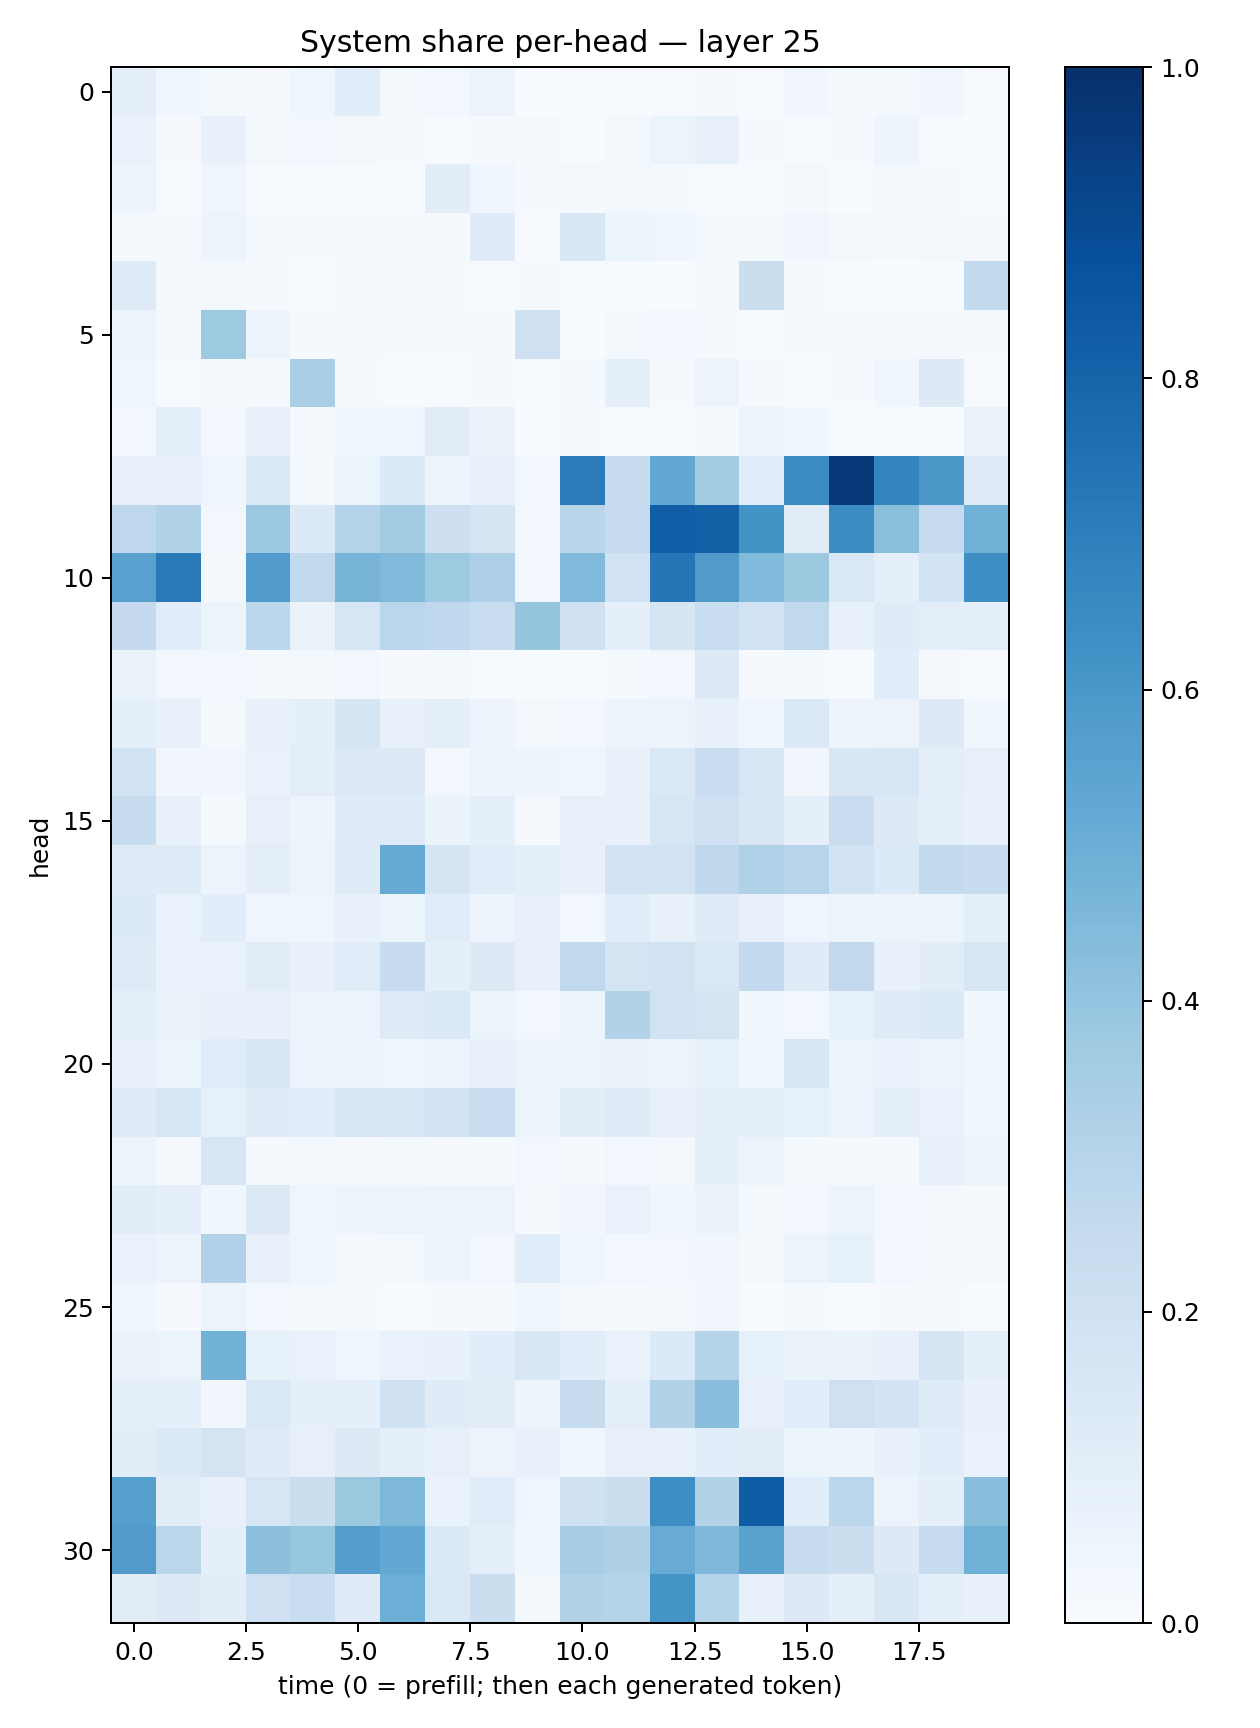

The file beside this chart, header and first rows:
0.09388061, 0.03720735, 0.01885879, 0.010589196, 0.038281456, 0.1060658, 0.01590568, 0.028856777, 0.058195513, 0.003273015, 0.0074396753, 0.0076328884, 0.007333029, 0.008461182, 0.0073834327, 0.034379374, 0.013834633, 0.01318199, 0.0349768, 0.0044081057
0.06937, 0.008658, 0.07297, 0.01725, 0.0305, 0.0214, 0.01481, 0.005433, 0.01051, 0.008407, 0.005298, 0.02132, 0.05196, 0.08201, 0.008379, 0.00659, 0.01159, 0.04984, 0.005853, 0.003396
0.0547, 0.004149, 0.04314, 0.004818, 0.007223, 0.006346, 0.005827, 0.1034, 0.03928, 0.01456, 0.01725, 0.01624, 0.01508, 0.006709, 0.005561, 0.01681, 0.007092, 0.01735, 0.008323, 0.004191
0.01804, 0.00833, 0.05844, 0.01535, 0.01472, 0.0119, 0.01372, 0.01224, 0.12, 0.006519, 0.1561, 0.05105, 0.03935, 0.01441, 0.01492, 0.03231, 0.02058, 0.01141, 0.02054, 0.009601
0.1208, 0.0138, 0.01732, 0.009114, 0.005842, 0.01563, 0.01893, 0.008435, 0.004056, 0.01011, 0.00393, 0.004073, 0.002283, 0.008443, 0.2248, 0.009866, 0.004579, 0.002908, 0.005541, 0.2558
0.05513, 0.02071, 0.3725, 0.05334, 0.01333, 0.01686, 0.01162, 0.00887, 0.01267, 0.2103, 0.002671, 0.02077, 0.02985, 0.01378, 0.006083, 0.00926, 0.01185, 0.01241, 0.01147, 0.01032
0.04667, 0.007503, 0.02117, 0.01327, 0.3374, 0.01246, 0.005204, 0.005525, 0.01419, 0.007686, 0.01546, 0.09249, 0.01017, 0.05706, 0.009795, 0.005482, 0.009852, 0.03562, 0.1289, 0.006298
0.02433, 0.0935, 0.0273, 0.07392, 0.01128, 0.03752, 0.04524, 0.1105, 0.06349, 0.003565, 0.00904, 0.007317, 0.005162, 0.01534, 0.05798, 0.03591, 0.00456, 0.001897, 0.003902, 0.06482
0.08104, 0.08044, 0.03922, 0.1392, 0.02178, 0.06223, 0.1337, 0.05058, 0.07741, 0.0264, 0.71, 0.236, 0.5235, 0.3628, 0.1146, 0.6509, 0.9656, 0.6753, 0.5954, 0.1215
0.2754, 0.314, 0.02814, 0.3805, 0.1359, 0.308, 0.3559, 0.2123, 0.1643, 0.0276, 0.2897, 0.2492, 0.8235, 0.8102, 0.6194, 0.113, 0.6448, 0.4229, 0.2473, 0.4856
0.551, 0.7176, 0.02151, 0.5769, 0.2626, 0.4708, 0.4462, 0.3738, 0.3281, 0.02736, 0.4457, 0.192, 0.7285, 0.5819, 0.4445, 0.3783, 0.1484, 0.0865, 0.1873, 0.6387
0.2536, 0.1162, 0.05173, 0.2792, 0.06411, 0.1573, 0.2884, 0.2661, 0.2343, 0.3947, 0.2022, 0.09226, 0.1644, 0.2322, 0.194, 0.262, 0.07459, 0.1175, 0.0973, 0.09993
0.06383, 0.03022, 0.02672, 0.0201, 0.02277, 0.02956, 0.0116, 0.02235, 0.00589, 0.005301, 0.006152, 0.01272, 0.02398, 0.1263, 0.01144, 0.01476, 0.006574, 0.1087, 0.009076, 0.004902
0.09359, 0.0745, 0.01705, 0.07206, 0.09194, 0.1714, 0.07108, 0.08755, 0.04831, 0.02036, 0.0302, 0.05317, 0.05105, 0.07045, 0.04282, 0.1397, 0.04851, 0.05503, 0.132, 0.03879
0.1845, 0.03497, 0.03313, 0.06673, 0.09604, 0.1271, 0.1253, 0.02751, 0.04803, 0.04717, 0.04596, 0.07132, 0.1463, 0.2335, 0.1578, 0.03387, 0.1497, 0.1596, 0.09844, 0.08141
0.2398, 0.0709, 0.01537, 0.08135, 0.04977, 0.1187, 0.1187, 0.06563, 0.09299, 0.0114, 0.08079, 0.07788, 0.1631, 0.2021, 0.1497, 0.09254, 0.2291, 0.1307, 0.08805, 0.07748
0.1193, 0.1179, 0.05835, 0.1005, 0.05465, 0.1197, 0.517, 0.1711, 0.1165, 0.092, 0.07221, 0.1803, 0.1952, 0.2701, 0.3196, 0.2943, 0.1851, 0.1337, 0.2571, 0.2384
0.1351, 0.06758, 0.1078, 0.04571, 0.04171, 0.07618, 0.06045, 0.1152, 0.04753, 0.07853, 0.02607, 0.1154, 0.07214, 0.1224, 0.07083, 0.04446, 0.05386, 0.05729, 0.06045, 0.09215
0.1231, 0.06912, 0.06938, 0.112, 0.07136, 0.114, 0.2388, 0.09313, 0.1292, 0.07326, 0.2626, 0.1774, 0.1857, 0.148, 0.2577, 0.1184, 0.2614, 0.07727, 0.1023, 0.1599
0.0937, 0.06554, 0.07695, 0.07243, 0.05467, 0.05322, 0.1218, 0.14, 0.05461, 0.03101, 0.05142, 0.3114, 0.1894, 0.1752, 0.03562, 0.0237, 0.08236, 0.1191, 0.1399, 0.03769
0.08184, 0.05361, 0.1138, 0.1525, 0.05309, 0.04853, 0.0437, 0.05456, 0.07398, 0.04824, 0.06041, 0.06554, 0.05271, 0.08416, 0.04471, 0.1537, 0.05877, 0.06786, 0.05082, 0.03966
0.1199, 0.158, 0.08252, 0.1205, 0.1146, 0.1557, 0.154, 0.1817, 0.2296, 0.06004, 0.1052, 0.1219, 0.07903, 0.0985, 0.08811, 0.08231, 0.05146, 0.09, 0.0674, 0.03629
0.05416, 0.009269, 0.1627, 0.008704, 0.02243, 0.00899, 0.01618, 0.009361, 0.01213, 0.0272, 0.008175, 0.02837, 0.0196, 0.09262, 0.0575, 0.01456, 0.009901, 0.01027, 0.08168, 0.0567
0.1038, 0.09156, 0.03627, 0.1323, 0.04266, 0.04888, 0.05265, 0.05875, 0.05573, 0.01234, 0.03459, 0.06896, 0.03611, 0.06616, 0.02207, 0.0265, 0.06094, 0.02784, 0.02271, 0.009091
0.06766, 0.05841, 0.3169, 0.07167, 0.04361, 0.01601, 0.01657, 0.04998, 0.02617, 0.1089, 0.04094, 0.02889, 0.0247, 0.03147, 0.0164, 0.05309, 0.08571, 0.03002, 0.01928, 0.01704
0.04496, 0.007969, 0.05348, 0.02484, 0.02136, 0.01265, 0.007128, 0.01006, 0.01198, 0.03621, 0.02125, 0.01534, 0.02078, 0.0343, 0.005451, 0.01233, 0.007152, 0.008764, 0.01505, 0.004708
0.06423, 0.06038, 0.4784, 0.08562, 0.06668, 0.04553, 0.06752, 0.07532, 0.106, 0.1487, 0.107, 0.06984, 0.1349, 0.2982, 0.0854, 0.0661, 0.06432, 0.07303, 0.1646, 0.08907
0.1001, 0.0916, 0.03136, 0.1443, 0.09008, 0.0894, 0.1977, 0.1182, 0.1113, 0.04692, 0.2424, 0.09894, 0.3145, 0.4265, 0.08196, 0.1135, 0.2037, 0.1798, 0.1187, 0.07529
0.1021, 0.1344, 0.1757, 0.1211, 0.08118, 0.1252, 0.0965, 0.08153, 0.05734, 0.07395, 0.04504, 0.0788, 0.08158, 0.1089, 0.1124, 0.05339, 0.05644, 0.07391, 0.1085, 0.06732
0.5627, 0.103, 0.07479, 0.1584, 0.2221, 0.3766, 0.4547, 0.06949, 0.1139, 0.04519, 0.1973, 0.2214, 0.6383, 0.3096, 0.8271, 0.1075, 0.2778, 0.05721, 0.09235, 0.4264
0.5806, 0.2859, 0.09108, 0.417, 0.3933, 0.57, 0.5261, 0.1366, 0.0935, 0.03711, 0.3465, 0.3228, 0.5116, 0.4519, 0.5476, 0.2408, 0.2253, 0.1262, 0.2463, 0.4894
0.1094, 0.1275, 0.1024, 0.2106, 0.233, 0.1177, 0.4969, 0.148, 0.2244, 0.02175, 0.314, 0.3039, 0.6146, 0.2992, 0.07311, 0.1251, 0.08664, 0.152, 0.0922, 0.07417
